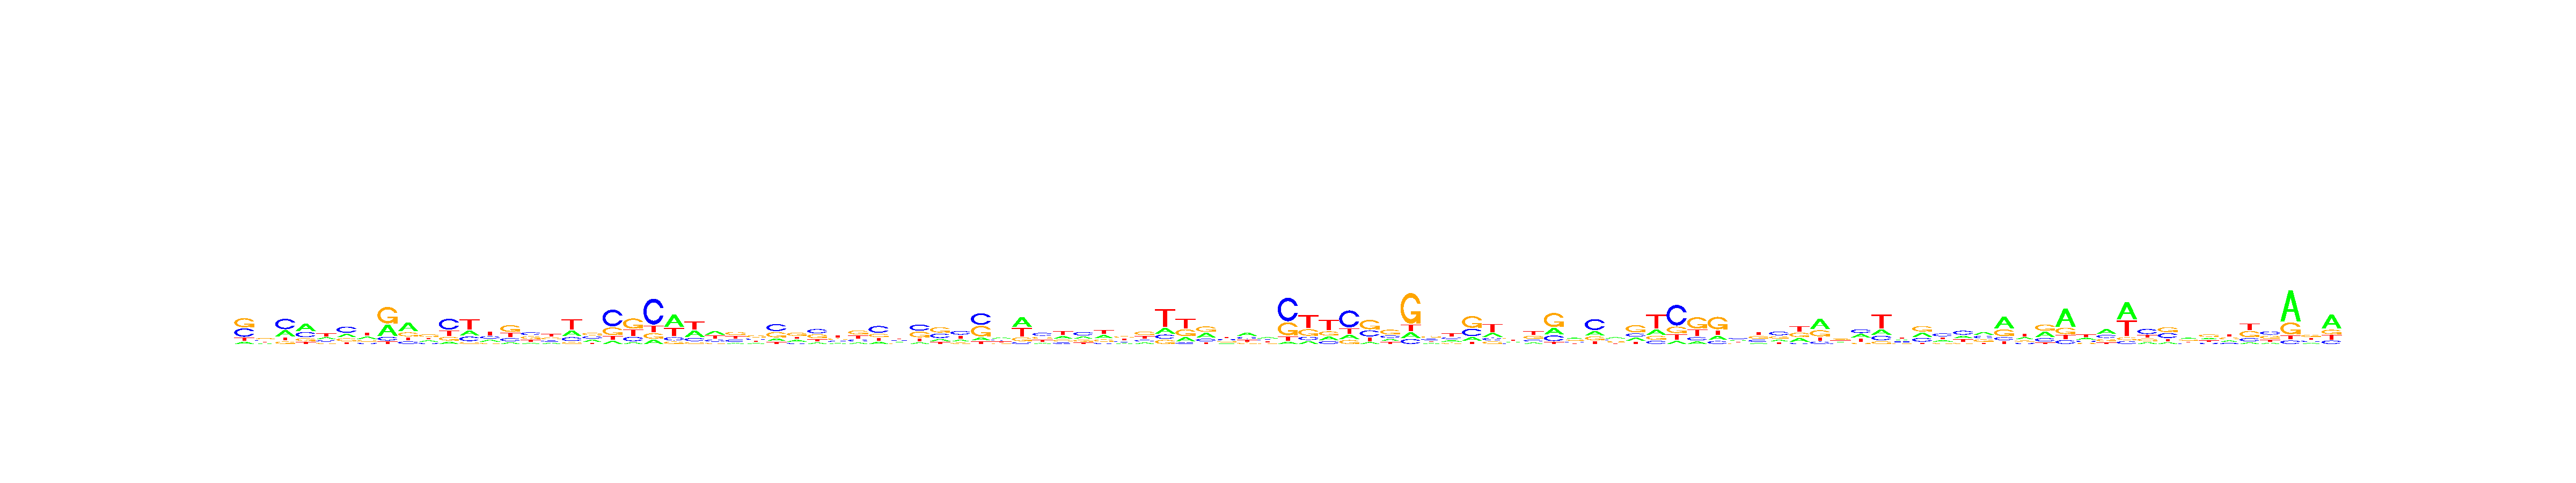

Data behind this chart, as committed beside it:
, V1, V2, V3, V4, V5, V6, V7, V8, V9, V10, V11, V12, V13, V14, V15, V16, V17, V18, V19, V20, V21, V22, V23
A, 0.09734, 0.1961, 0.2738, 0.4247, 0.2556, 0.2406, 0.2779, 0.3351, 0.4786, 0.2101, 0.1058, 0.2357, 0.214, 0.1052, 0.1249, 0.1726, 0.2738, 0.2919, 0.09932, 0.0765, 0.1006, 0.467, 0.339
C, 0.3719, 0.2375, 0.4738, 0.3016, 0.1949, 0.4303, 0.135, 0.1093, 0.1388, 0.1758, 0.4884, 0.2132, 0.2612, 0.1964, 0.332, 0.1833, 0.1789, 0.2958, 0.5358, 0.1921, 0.6135, 0.1257, 0.1656
G, 0.4021, 0.3303, 0.1109, 0.1651, 0.1655, 0.2129, 0.2199, 0.4859, 0.2186, 0.3832, 0.1678, 0.08424, 0.1363, 0.4257, 0.3203, 0.2743, 0.08813, 0.2975, 0.2433, 0.4573, 0.1292, 0.09223, 0.09148
T, 0.1286, 0.2361, 0.1416, 0.1086, 0.384, 0.1162, 0.3672, 0.0698, 0.164, 0.2308, 0.238, 0.4668, 0.3885, 0.2727, 0.2228, 0.3697, 0.4592, 0.1149, 0.1216, 0.2741, 0.1567, 0.3151, 0.404
